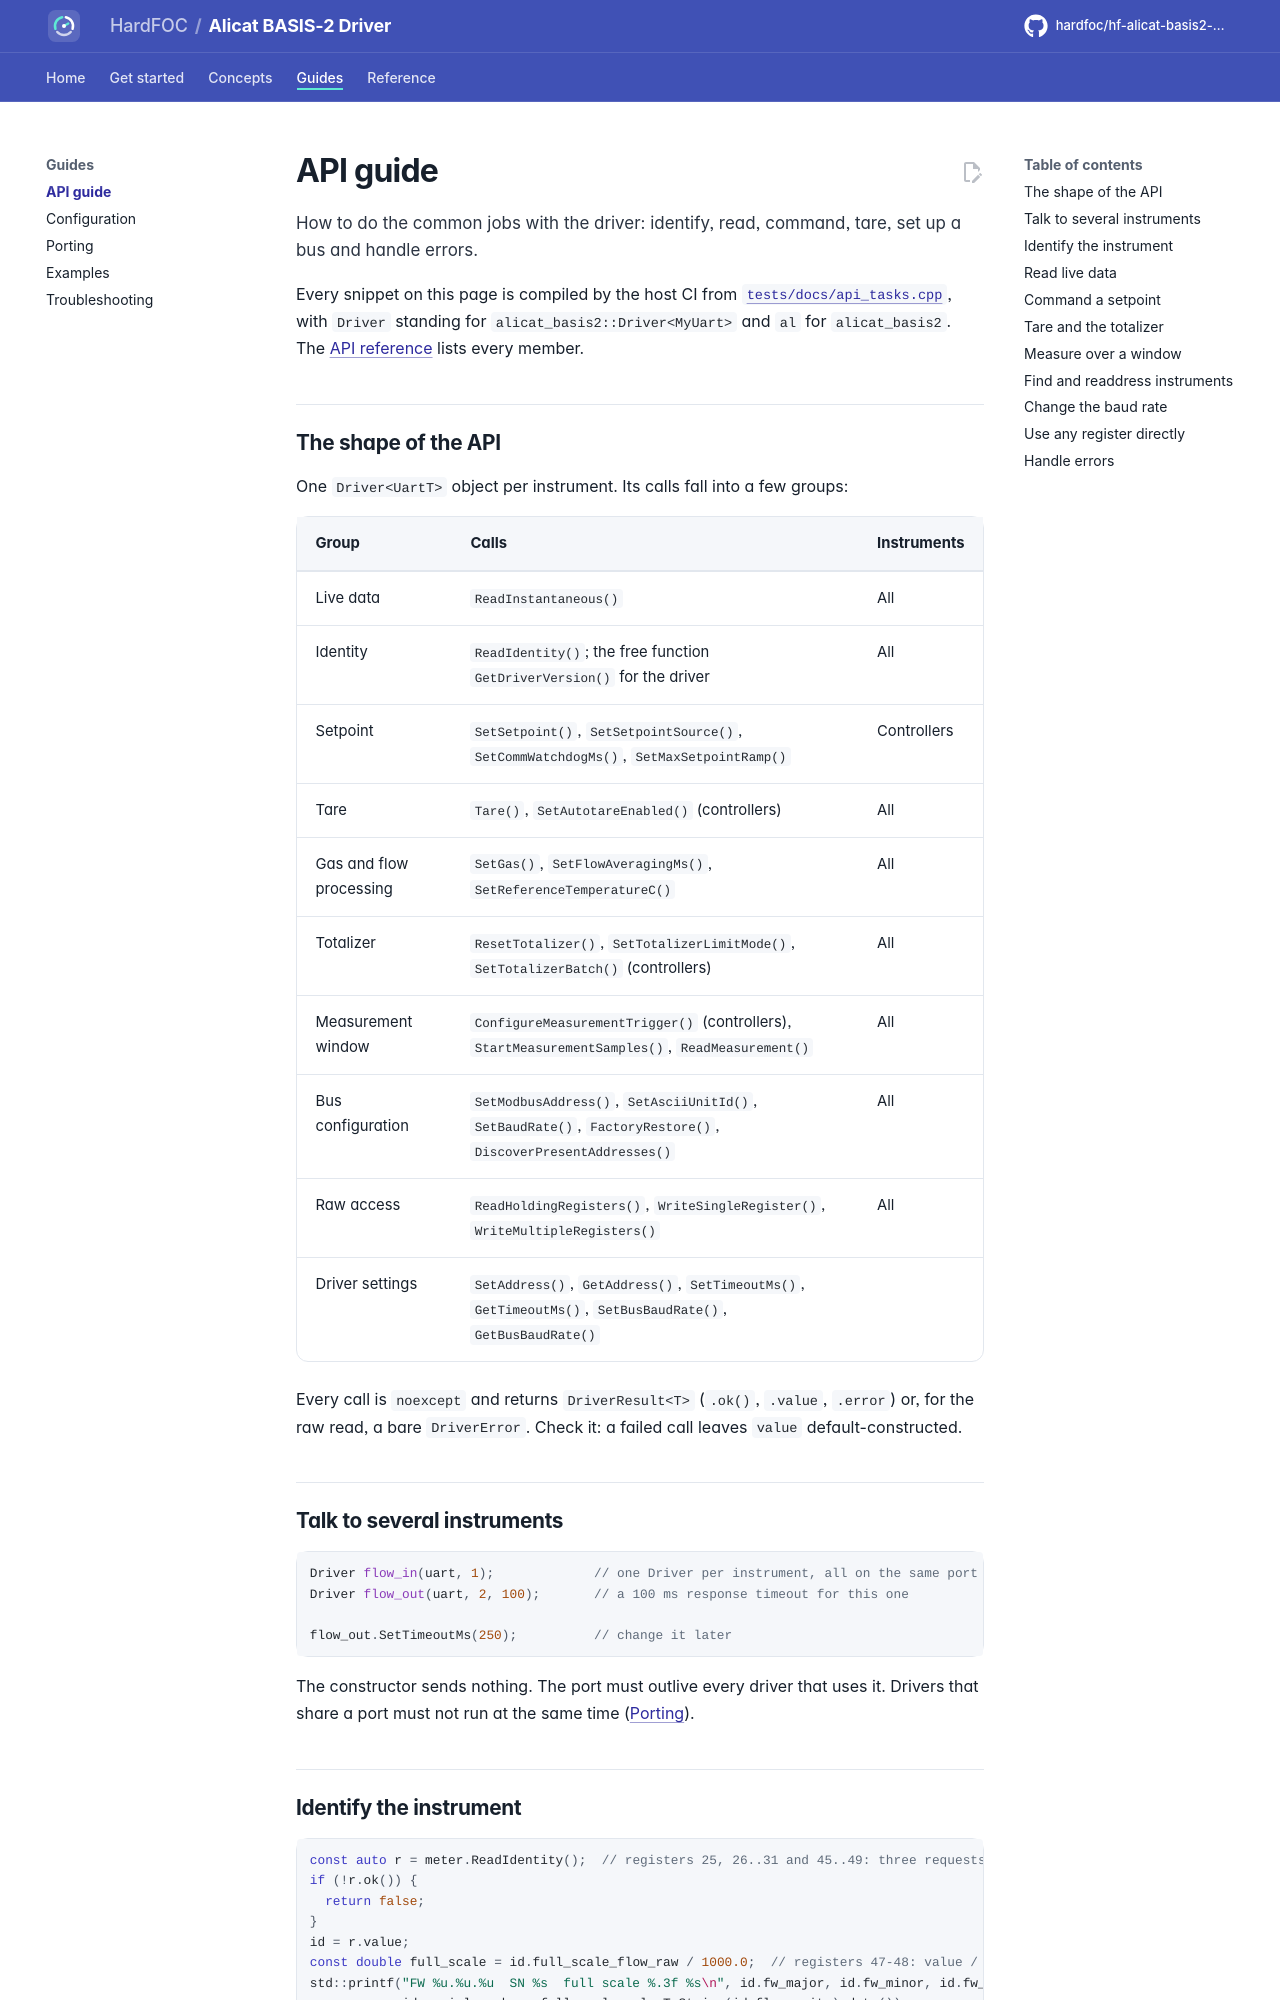

repository: hardfoc/hf-alicat-basis2-driver · page: dev/api-guide/index.html · generator: mkdocs

# API guide

How to do the common jobs with the driver: identify, read, command, tare, set up a bus and handle errors.

Every snippet on this page is compiled by the host CI from
[`tests/docs/api_tasks.cpp`](../tests/docs/api_tasks.cpp), with `Driver` standing for
`alicat_basis2::Driver<MyUart>` and `al` for `alicat_basis2`. The [API reference](api-reference.md) lists every
member.

## The shape of the API

One `Driver<UartT>` object per instrument. Its calls fall into a few groups:

| Group | Calls | Instruments |
| --- | --- | --- |
| Live data | `ReadInstantaneous()` | All |
| Identity | `ReadIdentity()`; the free function `GetDriverVersion()` for the driver | All |
| Setpoint | `SetSetpoint()`, `SetSetpointSource()`, `SetCommWatchdogMs()`, `SetMaxSetpointRamp()` | Controllers |
| Tare | `Tare()`, `SetAutotareEnabled()` (controllers) | All |
| Gas and flow processing | `SetGas()`, `SetFlowAveragingMs()`, `SetReferenceTemperatureC()` | All |
| Totalizer | `ResetTotalizer()`, `SetTotalizerLimitMode()`, `SetTotalizerBatch()` (controllers) | All |
| Measurement window | `ConfigureMeasurementTrigger()` (controllers), `StartMeasurementSamples()`, `ReadMeasurement()` | All |
| Bus configuration | `SetModbusAddress()`, `SetAsciiUnitId()`, `SetBaudRate()`, `FactoryRestore()`, `DiscoverPresentAddresses()` | All |
| Raw access | `ReadHoldingRegisters()`, `WriteSingleRegister()`, `WriteMultipleRegisters()` | All |
| Driver settings | `SetAddress()`, `GetAddress()`, `SetTimeoutMs()`, `GetTimeoutMs()`, `SetBusBaudRate()`, `GetBusBaudRate()` | |

Every call is `noexcept` and returns `DriverResult<T>` (`.ok()`, `.value`, `.error`) or, for the raw read, a bare
`DriverError`. Check it: a failed call leaves `value` default-constructed.

## Talk to several instruments

```cpp
--8<-- "tests/docs/api_tasks.cpp:bus"
```

The constructor sends nothing. The port must outlive every driver that uses it. Drivers that share a port must
not run at the same time ([Porting](porting.md#threads)).
